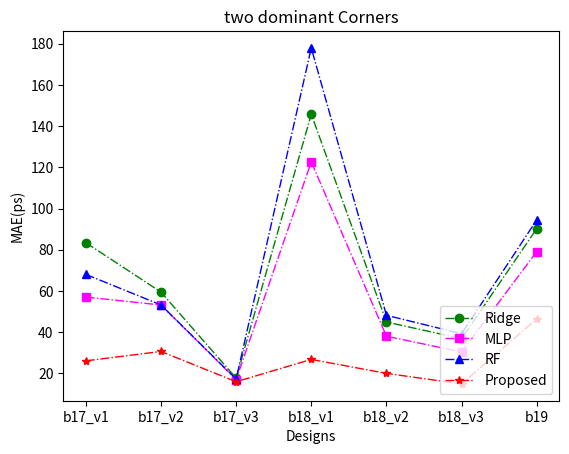
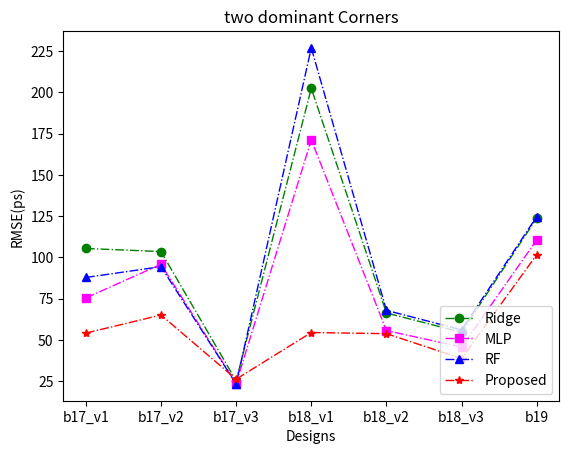
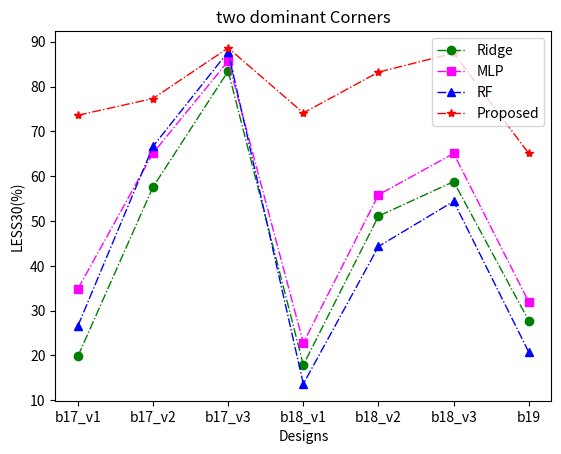

Reproduce these figures in Python, in order.
# -*- coding: utf-8 -*-
# @Time    : 2022/9/21 14:22
# @Author  : Ronchy_LU
# @Email   : rongqi1949@gmail.com
# @File    : result_plot_linegraph_twoCorner.py
# @Software: PyCharm

#result of two corners
import matplotlib.pyplot as plt
import numpy as np

##result of two corner
##MAE
Ridge_result_MAE_plot = [83.43214672325949, 59.44477926043379, 17.73982119379536, 145.75583980320224, 44.942620745463636, 36.88933352082417, 90.21917856160952]
MLP_result_MAE_plot = [57.06772679431526, 53.198229665971525, 17.00665503448923, 122.65913017503745, 38.048607856781736, 30.42478531689225, 79.07229049995004]
RF_result_MAE_plot = [68.06072351195603, 53.24573601554987, 17.276974260715786, 177.9374211581506, 48.205539393716286, 39.265615952709666, 94.46814641919934]
GP_result_MAE_plot = [26.10738182067871, 30.676011721293133, 15.985563112894695,26.801708857218426, 20.03329086303711, 14.917869567871094,46.4116096496582]
##RMSE
Ridge_result_RMSE_plot = np.sqrt( np.array([11121.406432391499, 10726.316636388565, 642.6313759513055, 40981.7800980818, 4405.3336638217725, 2994.6455244655285, 15327.95581387677]) )
MLP_result_RMSE_plot =np.sqrt(np.array([5698.161702301267, 9186.974451734635, 560.160754471498, 29315.773455862185, 3106.2319519607895, 2094.2331535344633, 12235.572170748283]))
RF_result_RMSE_plot = np.sqrt(np.array([7724.02395391465, 8916.365372767777, 549.1999669602999, 51476.92286025771, 4623.919956601782, 3151.782387341271, 15563.07618262879]))
GP_result_RMSE_plot = np.sqrt(np.array([2938.4017333984375, 4245.41796875, 692.3756103515625,2975.7457682291665, 2902.247517903646, 1505.702901204427,10342.621907552084]))
#LESS30
Ridge_result_LESS30_plot = np.array([0.19822222222222222, 0.576, 0.8346666666666667, 0.17888888888888888, 0.5109259259259259, 0.5879629629629629, 0.2773662551440329])*100
MLP_result_LESS30_plot = np.array([0.34844444444444445, 0.6515555555555556, 0.8568888888888889, 0.22796296296296295, 0.5585185185185185, 0.6507407407407407, 0.3190123456790123])*100
RF_result_LESS30_plot = np.array([0.2659259259259259,  0.6666666666666666, 0.8777777777777778, 0.13657407407407407, 0.44320987654320987, 0.5439814814814815, 0.2074074074074074])*100
GP_result_LESS30_plot = np.array([0.736, 0.7733333333333333, 0.8862222222222222, 0.7411111112, 0.8322222222222222, 0.8744444444444445, 0.6506995884773663])*100


###Settings*******************************************************************************
#设置x轴标签
name_list = ['b17_v1', 'b17_v2', 'b17_v3', 'b18_v1','b18_v2','b18_v3', 'b19']
#set marker，line.
markersize = 6
linestyle = '-.'
linewidth = 1


#******************************************************************************************

plt.figure(1)
plt.title("two dominant Corners")
#plot
x_ax = range(1, len(Ridge_result_MAE_plot) + 1)
#Ridge
plt.plot(x_ax, Ridge_result_MAE_plot, color="green", marker='o', markersize = markersize, linestyle=linestyle, linewidth=linewidth, label="Ridge")
#MLP
plt.plot(x_ax, MLP_result_MAE_plot, color="magenta", marker='s', markersize = markersize, linestyle=linestyle, linewidth=linewidth, label="MLP")
#RF
plt.plot(x_ax, RF_result_MAE_plot, color="blue", marker='^', markersize = markersize, linestyle=linestyle, linewidth=linewidth, label="RF")
#GP
plt.plot(x_ax,GP_result_MAE_plot, color="red", marker='*', markersize = markersize, linestyle=linestyle, linewidth=linewidth, label="Proposed")

plt.ylabel('MAE(ps)')   # set ystick label
plt.xlabel('Designs')  # set xstck label
plt.legend(loc="lower right")  #set legend location
plt.grid(0)
plt.xticks(x_ax, name_list)
plt.show()
# plt.draw()
fig1_file = "line_graph_MAE_plot.eps"
plt.savefig(fig1_file,  bbox_inches='tight')


##Figure RMSE
plt.figure(2)
plt.title("two dominant Corners")
#plot
# x_ax = range(1, len(Ridge_result_MAE_plot) + 1)
#Ridge
plt.plot(x_ax, Ridge_result_RMSE_plot, color="green", marker='o',markersize = markersize,linestyle=linestyle, linewidth=linewidth, label="Ridge")
#MLP
plt.plot(x_ax, MLP_result_RMSE_plot,color="magenta", marker='s', markersize = markersize, linestyle=linestyle,linewidth=linewidth, label="MLP")
#RF
plt.plot(x_ax, RF_result_RMSE_plot, color="blue", marker='^', markersize = markersize, linestyle=linestyle,linewidth=linewidth, label="RF")
#GP
plt.plot(x_ax, GP_result_RMSE_plot, color="red", marker='*', markersize = markersize, linestyle=linestyle,linewidth=linewidth, label="Proposed")


plt.ylabel('RMSE(ps)')   # set ystick label
plt.xlabel('Designs')  # set xstck label
plt.legend(loc="lower right")  #set legend location
# plt.grid(0)
plt.draw()
plt.xticks(x_ax, name_list)
plt.show()
fig2_file = "line_graph_RMSE_plot.eps"
plt.savefig(fig2_file,  bbox_inches='tight')




####Figure LESS30
plt.figure(3)
plt.title("two dominant Corners")
#plot
x_ax = range(1, len(Ridge_result_LESS30_plot) + 1)
#Ridge
plt.plot(x_ax, Ridge_result_LESS30_plot, color="green", marker='o',  markersize = markersize, linestyle=linestyle,linewidth=linewidth, label="Ridge")
#MLP
plt.plot(x_ax, MLP_result_LESS30_plot, color="magenta", marker='s', markersize = markersize, linestyle=linestyle, linewidth=linewidth, label="MLP")
#RF
plt.plot(x_ax, RF_result_LESS30_plot, color="blue", marker='^', markersize = markersize, linestyle=linestyle,linewidth=linewidth, label="RF")
#GP
plt.plot(x_ax, GP_result_LESS30_plot, color="red", marker='*', markersize = markersize, linestyle=linestyle,linewidth=linewidth, label="Proposed")
# plt.plot(x_ax,GP_result_LESS30_plot,'mD-',markersize = 6, linestyle='-.', linewidth=1, label="GP")


plt.ylabel('LESS30(%)')   # set ystick label
plt.xlabel('Designs')  # set xstck label
plt.legend(loc="upper right")  #set legend location
# plt.grid(0)
plt.xticks(x_ax, name_list)
plt.show()
plt.draw()
fig3_file = "line_graph_LESS30_plot.eps"
plt.savefig(fig3_file,  bbox_inches='tight')

